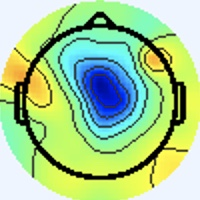

Data behind this chart, as committed beside it:
[238 245 255], [238 245 255], [238 245 255], [238 245 255], [238 245 255], [238 245 255], [238 245 255], [238 245 255], [238 245 255], [238 245 255], [238 245 255], [238 245 255], [238 245 255], [238 245 255], [238 245 255], [238 245 255], [238 245 255], [238 245 255], [238 245 255], [238 245 255], [238 245 255], [238 245 255], [238 245 255], [238 245 255]
[238 245 255], [238 245 255], [238 245 255], [238 245 255], [238 245 255], [238 245 255], [238 245 255], [238 245 255], [238 245 255], [238 245 255], [238 245 255], [238 245 255], [238 245 255], [238 245 255], [238 245 255], [238 245 255], [238 245 255], [238 245 255], [238 245 255], [238 245 255], [238 245 255], [238 245 255], [238 245 255], [238 245 255]
[238 245 255], [238 245 255], [238 245 255], [238 245 255], [238 245 255], [238 245 255], [238 245 255], [238 245 255], [238 245 255], [238 245 255], [238 245 255], [238 245 255], [238 245 255], [238 245 255], [238 245 255], [238 245 255], [238 245 255], [238 245 255], [238 245 255], [238 245 255], [238 245 255], [238 245 255], [238 245 255], [238 245 255]
[238 245 255], [238 245 255], [238 245 255], [238 245 255], [238 245 255], [238 245 255], [238 245 255], [238 245 255], [238 245 255], [238 245 255], [238 245 255], [238 245 255], [238 245 255], [238 245 255], [238 245 255], [238 245 255], [238 245 255], [238 245 255], [238 245 255], [238 245 255], [238 245 255], [238 245 255], [238 245 255], [238 245 255]
[238 245 255], [238 245 255], [238 245 255], [238 245 255], [238 245 255], [238 245 255], [238 245 255], [238 245 255], [238 245 255], [238 245 255], [238 245 255], [238 245 255], [238 245 255], [238 245 255], [238 245 255], [238 245 255], [238 245 255], [238 245 255], [238 245 255], [238 245 255], [238 245 255], [238 245 255], [238 245 255], [238 245 255]
[238 245 255], [238 245 255], [238 245 255], [238 245 255], [238 245 255], [238 245 255], [238 245 255], [238 245 255], [238 245 255], [238 245 255], [238 245 255], [238 245 255], [238 245 255], [238 245 255], [238 245 255], [238 245 255], [238 245 255], [238 245 255], [238 245 255], [238 245 255], [238 245 255], [238 245 255], [238 245 255], [238 245 255]
[238 245 255], [238 245 255], [238 245 255], [238 245 255], [238 245 255], [238 245 255], [238 245 255], [238 245 255], [238 245 255], [238 245 255], [238 245 255], [238 245 255], [238 245 255], [238 245 255], [238 245 255], [238 245 255], [238 245 255], [238 245 255], [238 245 255], [238 245 255], [238 245 255], [238 245 255], [238 245 255], [238 245 255]
[238 245 255], [238 245 255], [238 245 255], [238 245 255], [238 245 255], [238 245 255], [238 245 255], [238 245 255], [238 245 255], [238 245 255], [238 245 255], [238 245 255], [238 245 255], [238 245 255], [238 245 255], [238 245 255], [238 245 255], [238 245 255], [238 245 255], [238 245 255], [238 245 255], [238 245 255], [238 245 255], [238 245 255]
[238 245 255], [238 245 255], [238 245 255], [238 245 255], [238 245 255], [238 245 255], [238 245 255], [238 245 255], [238 245 255], [238 245 255], [238 245 255], [238 245 255], [238 245 255], [238 245 255], [238 245 255], [238 245 255], [238 245 255], [238 245 255], [238 245 255], [238 245 255], [238 245 255], [238 245 255], [238 245 255], [238 245 255]
[238 245 255], [238 245 255], [238 245 255], [238 245 255], [238 245 255], [238 245 255], [238 245 255], [238 245 255], [238 245 255], [238 245 255], [238 245 255], [238 245 255], [238 245 255], [238 245 255], [238 245 255], [238 245 255], [238 245 255], [238 245 255], [238 245 255], [238 245 255], [238 245 255], [238 245 255], [238 245 255], [238 245 255]
[238 245 255], [238 245 255], [238 245 255], [238 245 255], [238 245 255], [238 245 255], [238 245 255], [238 245 255], [238 245 255], [238 245 255], [238 245 255], [238 245 255], [238 245 255], [238 245 255], [238 245 255], [238 245 255], [238 245 255], [238 245 255], [238 245 255], [238 245 255], [238 245 255], [238 245 255], [238 245 255], [238 245 255]
[238 245 255], [238 245 255], [238 245 255], [238 245 255], [238 245 255], [238 245 255], [238 245 255], [238 245 255], [238 245 255], [238 245 255], [238 245 255], [238 245 255], [238 245 255], [238 245 255], [238 245 255], [238 245 255], [238 245 255], [238 245 255], [238 245 255], [238 245 255], [238 245 255], [238 245 255], [238 245 255], [238 245 255]
[238 245 255], [238 245 255], [238 245 255], [238 245 255], [238 245 255], [238 245 255], [238 245 255], [238 245 255], [238 245 255], [238 245 255], [238 245 255], [238 245 255], [238 245 255], [238 245 255], [238 245 255], [238 245 255], [238 245 255], [238 245 255], [238 245 255], [238 245 255], [238 245 255], [238 245 255], [238 245 255], [238 245 255]
[238 245 255], [238 245 255], [238 245 255], [238 245 255], [238 245 255], [238 245 255], [238 245 255], [238 245 255], [238 245 255], [238 245 255], [238 245 255], [238 245 255], [238 245 255], [238 245 255], [238 245 255], [238 245 255], [238 245 255], [238 245 255], [238 245 255], [238 245 255], [238 245 255], [238 245 255], [238 245 255], [238 245 255]
[238 245 255], [238 245 255], [238 245 255], [238 245 255], [238 245 255], [238 245 255], [238 245 255], [238 245 255], [238 245 255], [238 245 255], [238 245 255], [238 245 255], [238 245 255], [238 245 255], [238 245 255], [238 245 255], [238 245 255], [238 245 255], [238 245 255], [238 245 255], [238 245 255], [238 245 255], [238 245 255], [238 245 255]
[238 245 255], [238 245 255], [238 245 255], [238 245 255], [238 245 255], [238 245 255], [238 245 255], [238 245 255], [238 245 255], [238 245 255], [238 245 255], [238 245 255], [238 245 255], [238 245 255], [238 245 255], [238 245 255], [238 245 255], [238 245 255], [238 245 255], [238 245 255], [238 245 255], [238 245 255], [238 245 255], [238 245 255]
[238 245 255], [238 245 255], [238 245 255], [238 245 255], [238 245 255], [238 245 255], [238 245 255], [238 245 255], [238 245 255], [238 245 255], [238 245 255], [238 245 255], [238 245 255], [238 245 255], [238 245 255], [238 245 255], [240 244 253], [240 244 253], [238 245 255], [238 244 255], [238 244 255], [238 245 255], [238 245 255], [238 245 253]
[238 245 255], [238 245 255], [238 245 255], [238 245 255], [238 245 255], [238 245 255], [238 245 255], [238 245 255], [238 245 255], [238 245 255], [238 245 255], [238 245 255], [238 245 255], [238 245 255], [238 245 255], [238 245 255], [240 244 253], [240 244 253], [238 245 255], [238 245 255], [238 244 255], [238 244 255], [238 245 255], [238 245 253]
[238 245 255], [238 245 255], [238 245 255], [238 245 255], [238 245 255], [238 245 255], [238 245 255], [238 245 255], [238 245 255], [238 245 255], [238 245 255], [238 245 255], [238 245 255], [238 245 255], [238 245 255], [238 245 255], [238 245 255], [238 245 255], [238 245 253], [238 245 253], [238 244 255], [238 244 255], [238 245 255], [238 245 253]
[238 245 255], [238 245 255], [238 245 255], [238 245 255], [238 245 255], [238 245 255], [238 245 255], [238 245 255], [238 245 255], [238 245 255], [238 245 255], [238 245 255], [238 245 255], [238 245 255], [238 245 255], [238 245 255], [238 244 255], [238 245 255], [238 245 253], [238 245 253], [238 244 255], [238 244 255], [238 245 255], [238 245 255]
[238 245 255], [238 245 255], [238 245 255], [238 245 255], [238 245 255], [238 245 255], [238 245 255], [238 245 255], [238 245 255], [238 245 255], [238 245 255], [238 245 255], [238 245 255], [238 245 255], [238 245 255], [238 245 255], [238 245 255], [238 245 255], [238 245 255], [238 245 255], [238 245 255], [238 245 255], [238 245 255], [238 244 255]
[238 245 255], [238 245 255], [238 245 255], [238 245 255], [238 245 255], [238 245 255], [238 245 255], [238 245 255], [238 245 255], [238 245 255], [238 245 255], [238 245 255], [238 245 255], [238 245 255], [238 245 255], [238 245 255], [238 245 255], [238 244 255], [238 244 255], [238 245 255], [238 245 253], [238 245 253], [238 245 255], [238 244 255]
[238 245 255], [238 245 255], [238 245 255], [238 245 255], [238 245 255], [238 245 255], [238 245 255], [238 245 255], [238 245 255], [238 245 255], [238 245 255], [238 245 255], [238 245 255], [238 245 255], [238 245 255], [238 245 255], [237 245 255], [237 245 255], [238 244 255], [238 245 255], [238 245 253], [238 245 253], [238 245 253], [238 245 253]
[238 245 255], [238 245 255], [238 245 255], [238 245 255], [238 245 255], [238 245 255], [238 245 255], [238 245 255], [238 245 255], [238 245 255], [238 245 255], [238 245 255], [238 245 255], [238 245 255], [238 245 255], [238 245 255], [237 245 255], [237 245 255], [238 245 255], [238 245 253], [238 245 253], [238 245 253], [238 245 253], [238 245 253]
[238 245 255], [238 245 255], [238 245 255], [238 245 255], [238 245 255], [238 245 255], [238 245 255], [238 245 255], [238 245 255], [238 245 255], [238 245 255], [238 245 255], [238 245 255], [238 245 255], [238 245 255], [238 245 255], [237 246 255], [237 246 255], [237 246 253], [237 246 253], [238 245 255], [238 245 255], [238 245 255], [238 245 255]
[238 245 255], [238 245 255], [238 245 255], [238 245 255], [238 245 255], [238 245 255], [238 245 255], [238 245 255], [238 245 255], [238 245 255], [238 245 255], [238 245 255], [238 245 255], [238 245 255], [238 245 255], [238 245 255], [237 246 253], [237 246 253], [237 246 255], [237 246 255], [238 245 255], [238 245 255], [238 244 255], [238 244 255]
[238 245 255], [238 245 255], [238 245 255], [238 245 255], [238 245 255], [238 245 255], [238 245 255], [238 245 255], [238 245 255], [238 245 255], [238 245 255], [238 245 255], [238 245 255], [238 245 255], [238 245 255], [238 245 253], [237 246 251], [237 246 253], [238 244 255], [238 244 255], [238 245 253], [238 245 253], [240 244 255], [240 243 255]
[238 245 255], [238 245 255], [238 245 255], [238 245 255], [238 245 255], [238 245 255], [238 245 255], [238 245 255], [238 245 255], [238 245 255], [238 245 255], [238 245 255], [238 245 255], [238 245 255], [238 245 255], [238 245 255], [237 246 253], [237 246 253], [238 244 255], [238 244 255], [238 245 251], [238 245 251], [240 244 255], [240 243 255]
[238 245 255], [238 245 255], [238 245 255], [238 245 255], [238 245 255], [238 245 255], [238 245 255], [238 245 255], [238 245 255], [238 245 255], [238 245 255], [238 245 255], [238 245 255], [238 245 255], [238 245 255], [238 245 255], [237 245 255], [237 245 255], [238 244 255], [238 245 255], [238 245 251], [238 246 249], [240 244 253], [240 244 253]
[238 245 255], [238 245 255], [238 245 255], [238 245 255], [238 245 255], [238 245 255], [238 245 255], [238 245 255], [238 245 255], [238 245 255], [238 245 255], [238 245 255], [238 245 255], [238 245 255], [238 245 255], [238 245 255], [237 245 255], [237 245 255], [238 244 255], [238 245 255], [238 245 253], [238 245 251], [240 245 249], [240 245 251]
[238 245 255], [238 245 255], [238 245 255], [238 245 255], [238 245 255], [238 245 255], [238 245 255], [238 245 255], [238 245 255], [238 245 255], [238 245 255], [238 245 255], [238 245 255], [238 245 255], [238 245 255], [238 245 255], [238 245 255], [238 245 255], [238 245 255], [238 245 255], [240 244 255], [240 244 255], [240 245 249], [240 245 249]
[238 245 255], [238 245 255], [238 245 255], [238 245 255], [238 245 255], [238 245 255], [238 245 255], [238 245 255], [238 245 255], [238 245 255], [238 245 255], [238 245 255], [238 245 255], [238 245 255], [238 245 255], [238 245 255], [238 245 253], [238 245 253], [240 244 253], [240 244 255], [240 243 255], [240 243 255], [240 244 253], [240 245 249]
[238 245 255], [238 245 255], [238 245 255], [238 245 255], [238 245 255], [238 245 255], [238 245 255], [238 245 255], [238 245 253], [238 245 253], [238 245 253], [238 245 253], [238 245 255], [238 245 255], [238 244 255], [238 245 255], [238 245 251], [240 245 249], [240 243 248], [241 244 253], [240 243 255], [241 244 255], [241 245 255], [241 244 249]
[238 245 255], [238 245 255], [238 245 255], [238 245 255], [238 245 255], [238 245 255], [238 245 255], [238 245 255], [238 245 253], [238 245 253], [238 245 253], [238 245 253], [238 245 255], [238 245 255], [238 244 255], [238 245 255], [238 245 251], [238 246 249], [241 244 251], [241 244 253], [240 244 255], [238 244 255], [241 244 251], [241 247 237]
[238 245 255], [238 245 255], [238 245 255], [238 245 255], [238 245 255], [238 245 255], [238 245 255], [238 245 255], [238 245 253], [238 245 253], [238 245 253], [238 245 253], [238 245 255], [238 245 255], [238 244 255], [238 244 255], [236 245 254], [238 245 255], [241 243 255], [242 244 255], [241 245 255], [239 247 250], [241 246 239], [240 251 211]
[238 245 255], [238 245 255], [238 245 255], [238 245 255], [238 245 255], [238 245 255], [238 245 255], [238 245 255], [238 245 253], [238 245 253], [238 245 253], [238 245 253], [238 245 255], [238 245 255], [238 244 255], [238 244 255], [237 245 255], [237 245 255], [240 244 255], [241 245 255], [239 246 254], [239 247 236], [236 247 207], [232 249 169]
[238 245 255], [238 245 255], [238 245 255], [238 245 255], [238 245 255], [238 245 255], [238 245 255], [238 245 255], [238 245 255], [238 245 255], [238 245 255], [238 245 255], [238 245 255], [238 245 255], [238 244 255], [238 244 255], [238 245 255], [237 245 255], [239 243 254], [240 245 249], [238 246 248], [236 247 217], [229 248 159], [222 247 119]
[238 245 255], [238 245 255], [238 245 255], [238 245 255], [238 245 255], [238 245 255], [238 245 255], [238 245 255], [238 245 255], [238 245 255], [238 245 255], [238 245 255], [238 245 255], [238 245 255], [238 244 255], [238 244 255], [238 246 255], [237 245 255], [239 243 252], [241 246 249], [241 247 243], [236 249 206], [228 251 135], [222 249  94]
[238 245 255], [238 245 255], [238 245 255], [238 245 255], [238 245 255], [238 245 255], [238 245 255], [238 245 255], [238 244 255], [238 244 255], [238 244 255], [238 244 255], [238 245 255], [238 245 255], [238 245 255], [238 245 255], [237 246 255], [237 246 253], [240 245 251], [241 247 247], [240 248 237], [236 250 197], [229 253 129], [225 253  93]
[238 245 255], [238 245 255], [238 245 255], [238 245 255], [238 245 255], [238 245 255], [238 245 255], [238 245 255], [238 244 255], [238 244 255], [238 244 255], [238 244 255], [238 245 255], [238 245 255], [238 245 255], [238 245 253], [238 245 253], [238 245 251], [241 245 246], [240 247 231], [237 248 206], [232 250 168], [227 251 115], [222 250  87]
[238 244 255], [238 244 255], [238 245 255], [238 245 255], [238 245 253], [238 245 253], [238 245 255], [238 245 255], [239 245 255], [238 244 255], [240 246 255], [237 243 255], [236 243 253], [237 244 254], [236 243 251], [240 247 255], [242 246 255], [241 244 249], [244 246 235], [242 249 205], [227 247 150], [221 247 114], [226 253  98], [225 253  90]
[238 244 255], [238 244 255], [238 245 255], [238 245 255], [238 245 253], [238 245 253], [238 245 255], [238 245 255], [238 244 255], [236 242 254], [239 245 255], [240 246 255], [239 246 255], [240 247 255], [239 246 252], [238 243 249], [239 242 249], [243 244 236], [241 246 205], [238 250 166], [229 251 117], [223 251  89], [226 252  90], [226 252  90]
[238 244 255], [238 244 255], [238 245 255], [238 245 255], [238 245 253], [238 245 253], [238 245 255], [238 245 255], [238 244 255], [237 243 255], [236 242 254], [238 244 255], [237 244 254], [237 244 252], [240 247 253], [241 247 247], [244 246 235], [245 247 207], [237 246 155], [231 248 118], [228 251  98], [225 252  87], [227 252  90], [225 251  89]
[238 244 255], [238 244 255], [238 245 255], [238 245 255], [238 245 253], [238 245 253], [238 245 255], [238 245 255], [236 242 254], [239 245 255], [237 243 255], [238 245 255], [239 246 254], [236 243 249], [237 245 248], [238 244 232], [242 248 204], [244 249 167], [236 247 117], [233 250  92], [230 252  89], [227 252  86], [227 252  88], [226 252  90]
[238 244 255], [238 244 255], [238 245 255], [238 245 255], [238 245 253], [238 245 253], [238 245 255], [238 245 255], [239 245 255], [239 245 255], [236 242 254], [239 246 255], [239 246 254], [238 245 251], [240 248 250], [239 248 217], [237 246 153], [239 249 114], [240 251  95], [240 255  88], [235 253  89], [228 250  87], [230 253  87], [229 254  90]
[238 244 255], [238 244 255], [238 245 255], [238 245 255], [238 245 253], [238 245 253], [238 245 255], [238 245 255], [238 244 255], [235 241 253], [238 244 255], [241 248 255], [236 243 251], [238 246 249], [244 252 254], [245 253 212], [242 251 132], [242 252  91], [239 251  83], [241 254  86], [236 253  89], [230 251  88], [231 254  86], [227 252  88]
[238 244 255], [238 244 255], [238 245 255], [238 245 255], [238 245 253], [238 245 251], [238 245 253], [238 245 255], [240 246 255], [238 244 255], [237 244 254], [237 244 252], [238 245 251], [241 249 251], [243 252 251], [249 255 216], [242 250 129], [247 255  94], [242 250  85], [238 249  83], [234 251  87], [231 252  87], [230 253  85], [226 251  85]
[238 244 255], [238 244 255], [238 245 255], [238 245 255], [238 245 253], [238 245 253], [238 245 255], [238 245 255], [236 243 253], [240 247 255], [240 244 253], [240 245 249], [247 251 250], [229 234 228], [192 197 191], [182 188 144], [231 234 117], [249 253  98], [248 254  92], [242 250  87], [236 251  88], [232 250  86], [233 252  85], [231 254  88]
[237 246 255], [237 246 255], [238 245 255], [238 245 255], [237 245 255], [237 245 255], [238 244 255], [238 244 255], [238 245 253], [239 247 250], [244 245 247], [248 249 244], [252 253 239], [219 218 200], [100  99  81], [85 83 35], [207 205  96], [250 250 102], [249 253  94], [243 251  86], [238 251  86], [238 253  90], [235 250  85], [234 252  88]
[238 245 255], [238 245 255], [238 245 255], [238 245 255], [237 245 255], [237 245 255], [238 244 255], [238 244 255], [236 245 252], [237 245 248], [242 243 245], [246 247 231], [255 254 210], [222 220 163], [128 125  70], [104  99  31], [154 150  51], [201 200  74], [238 240  94], [247 253  93], [244 254  93], [239 252  87], [237 252  87], [236 253  89]
[240 244 253], [240 244 253], [238 245 253], [238 245 253], [238 244 255], [238 244 255], [237 245 255], [237 245 255], [235 246 252], [240 249 254], [238 243 249], [244 247 220], [240 240 152], [240 240 120], [244 244 124], [194 194  84], [94 94  6], [89 88  0], [210 208  85], [249 248 104], [246 253  95], [238 251  84], [235 252  86], [233 254  89]
[240 244 253], [240 244 253], [238 245 253], [238 245 253], [240 244 255], [240 244 255], [238 245 255], [237 246 255], [242 251 255], [235 242 248], [244 248 251], [245 245 207], [248 245 132], [249 246  93], [248 248  92], [241 242 102], [137 140  37], [103 103  13], [156 151  49], [203 198  78], [237 241  95], [245 255  94], [236 251  86], [238 255  90]
[237 246 253], [237 246 253], [237 246 255], [238 245 255], [241 243 255], [243 243 253], [241 244 253], [241 244 253], [239 243 254], [239 242 247], [245 247 236], [250 247 196], [247 238 119], [251 242  85], [255 253  90], [250 250  90], [242 245 102], [196 197  77], [98 92  4], [88 83  0], [204 206  83], [243 251 103], [246 255  95], [235 248  81]
[237 246 253], [237 246 253], [237 246 255], [238 245 255], [241 243 255], [243 243 253], [243 243 251], [241 244 251], [240 243 252], [246 247 241], [243 241 202], [246 241 159], [250 237 106], [253 239  80], [252 243  78], [255 253  87], [252 250  87], [238 237  95], [140 134  36], [108 102  16], [148 149  47], [196 200  77], [233 238  92], [248 255  99]
[238 245 251], [238 245 253], [238 245 255], [238 245 255], [240 244 255], [240 244 253], [240 245 251], [240 245 251], [242 247 251], [242 245 218], [232 231 141], [236 229  99], [249 235  86], [255 238  78], [255 237  79], [255 241  83], [255 245  85], [248 241  90], [246 237 106], [205 198  91], [92 90  7], [88 88  0], [204 205  85], [246 251 105]
[240 244 253], [240 244 253], [238 245 255], [238 245 255], [238 245 255], [238 245 255], [238 245 253], [240 245 249], [245 247 246], [243 241 202], [239 231 120], [240 229  79], [246 230  75], [249 228  73], [255 234  82], [255 232  77], [251 232  76], [254 240  82], [255 249  99], [238 229  98], [142 138  41], [102 100  15], [149 150  48], [199 201  78]
[242 244 255], [240 244 255], [237 244 254], [236 245 254], [237 246 255], [237 246 255], [237 246 255], [242 246 249], [250 247 242], [252 240 198], [244 226 118], [243 220  78], [245 224  79], [247 225  77], [253 226  77], [255 228  77], [250 226  74], [252 233  77], [251 232  76], [250 239  87], [241 238  99], [193 194  75], [96 94  9], [90 89  0]
[241 242 255], [240 243 255], [236 245 254], [237 246 255], [237 246 255], [238 245 255], [239 246 252], [243 244 236], [245 234 204], [248 229 161], [247 220 105], [247 218  78], [247 225  80], [247 225  79], [251 223  77], [254 224  76], [253 227  78], [249 225  73], [250 230  73], [254 240  79], [255 253  92], [242 241 101], [137 133  36], [107 103  16]
[239 242 255], [238 244 255], [236 246 255], [238 248 255], [238 245 255], [239 244 248], [241 246 242], [244 241 208], [242 225 147], [245 219 106], [248 216  81], [250 218  71], [249 225  77], [248 226  80], [251 223  77], [253 225  79], [253 226  77], [250 224  75], [251 230  77], [254 238  81], [255 249  89], [247 242  90], [248 244 108], [193 190  75]
[239 242 255], [239 245 255], [235 245 254], [237 248 254], [238 245 253], [241 245 248], [248 248 238], [250 242 196], [243 221 119], [244 211  78], [248 213  71], [250 215  69], [247 219  73], [249 223  78], [249 221  77], [254 223  80], [250 222  76], [248 222  73], [249 225  75], [254 234  83], [247 234  80], [255 249  94], [255 252  96], [237 231  95]
[242 244 255], [241 245 255], [236 243 251], [236 245 252], [238 245 253], [243 247 248], [252 249 234], [255 242 193], [245 218 115], [244 209  79], [247 211  75], [248 212  72], [245 212  71], [247 214  73], [249 213  73], [249 217  74], [247 216  73], [248 220  74], [250 222  76], [247 221  74], [250 233  85], [249 235  86], [246 235  81], [250 240  91]
... 139 more rows
